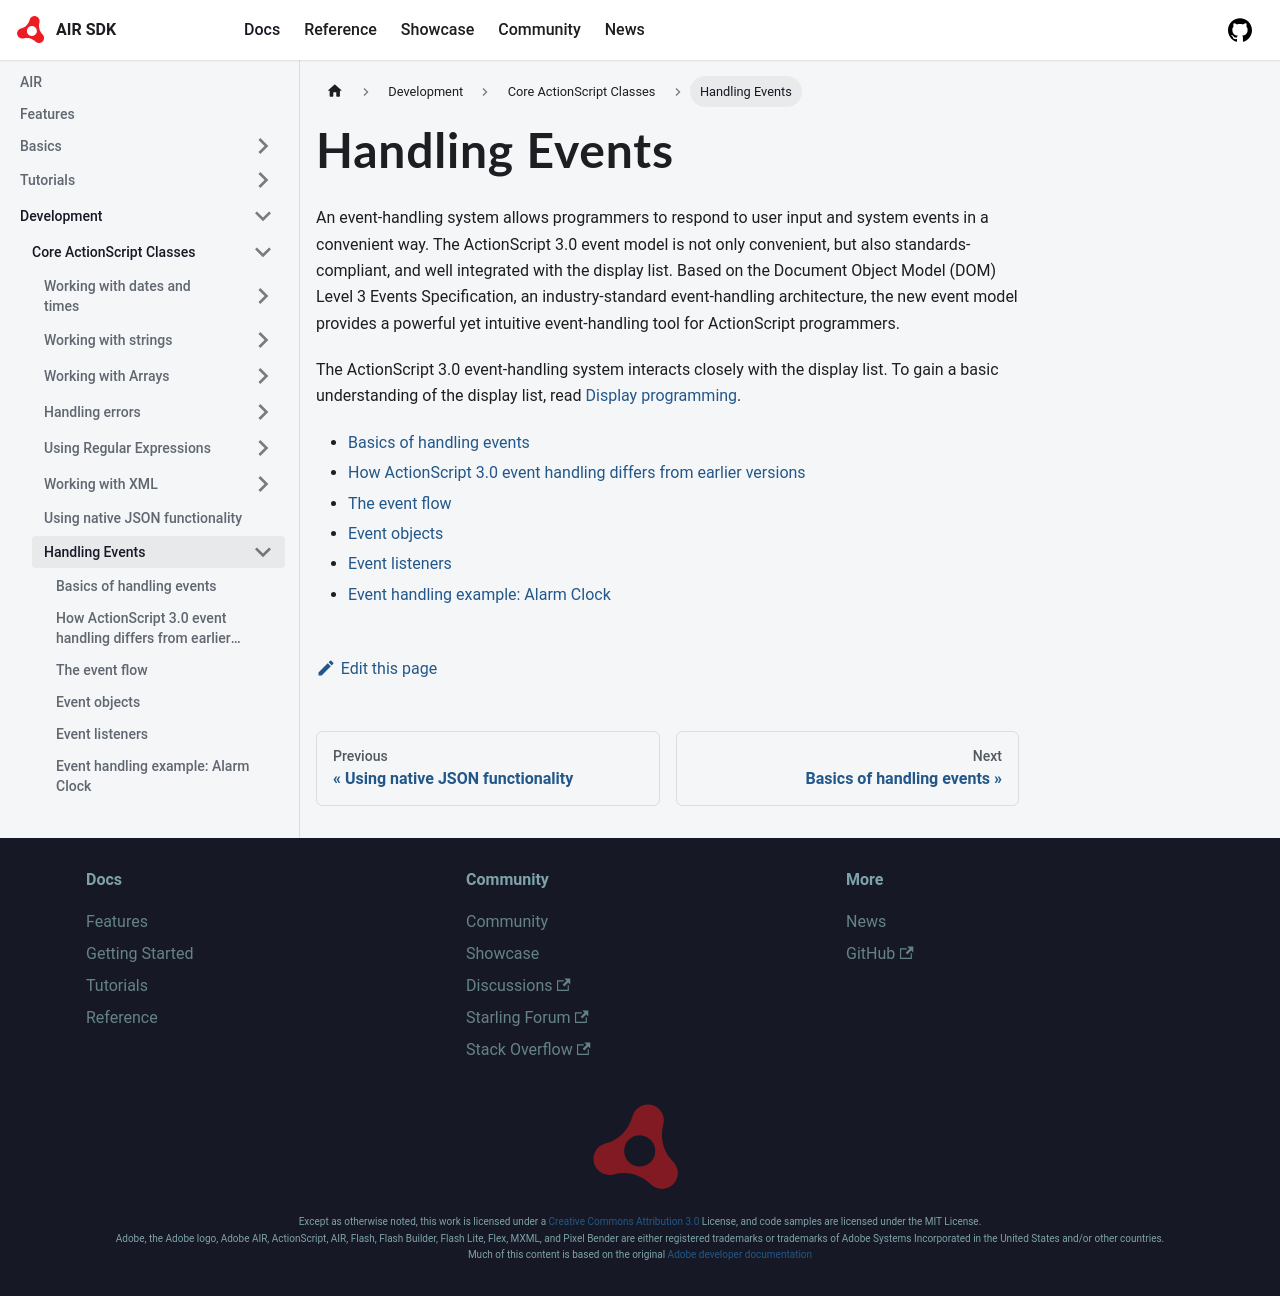

repository: airsdk/airsdk.dev · page: docs/development/core-actionscript-classes/handling-events.html · generator: docusaurus

# Handling Events

An event-handling system allows programmers to respond to user input and system
events in a convenient way. The ActionScript 3.0 event model is not only
convenient, but also standards-compliant, and well integrated with the display
list. Based on the Document Object Model (DOM) Level 3 Events Specification, an
industry-standard event-handling architecture, the new event model provides a
powerful yet intuitive event-handling tool for ActionScript programmers.

The ActionScript 3.0 event-handling system interacts closely with the display
list. To gain a basic understanding of the display list, read
[Display programming](../../display/index.md).

- [Basics of handling events](./basics-of-handling-events.md)
- [How ActionScript 3.0 event handling differs from earlier versions](./how-actionscript-3.0-event-handling-differs-from-earlier-versions.md)
- [The event flow](./the-event-flow.md)
- [Event objects](./event-objects.md)
- [Event listeners](./event-listeners.md)
- [Event handling example: Alarm Clock](./event-handling-example-alarm-clock.md)
